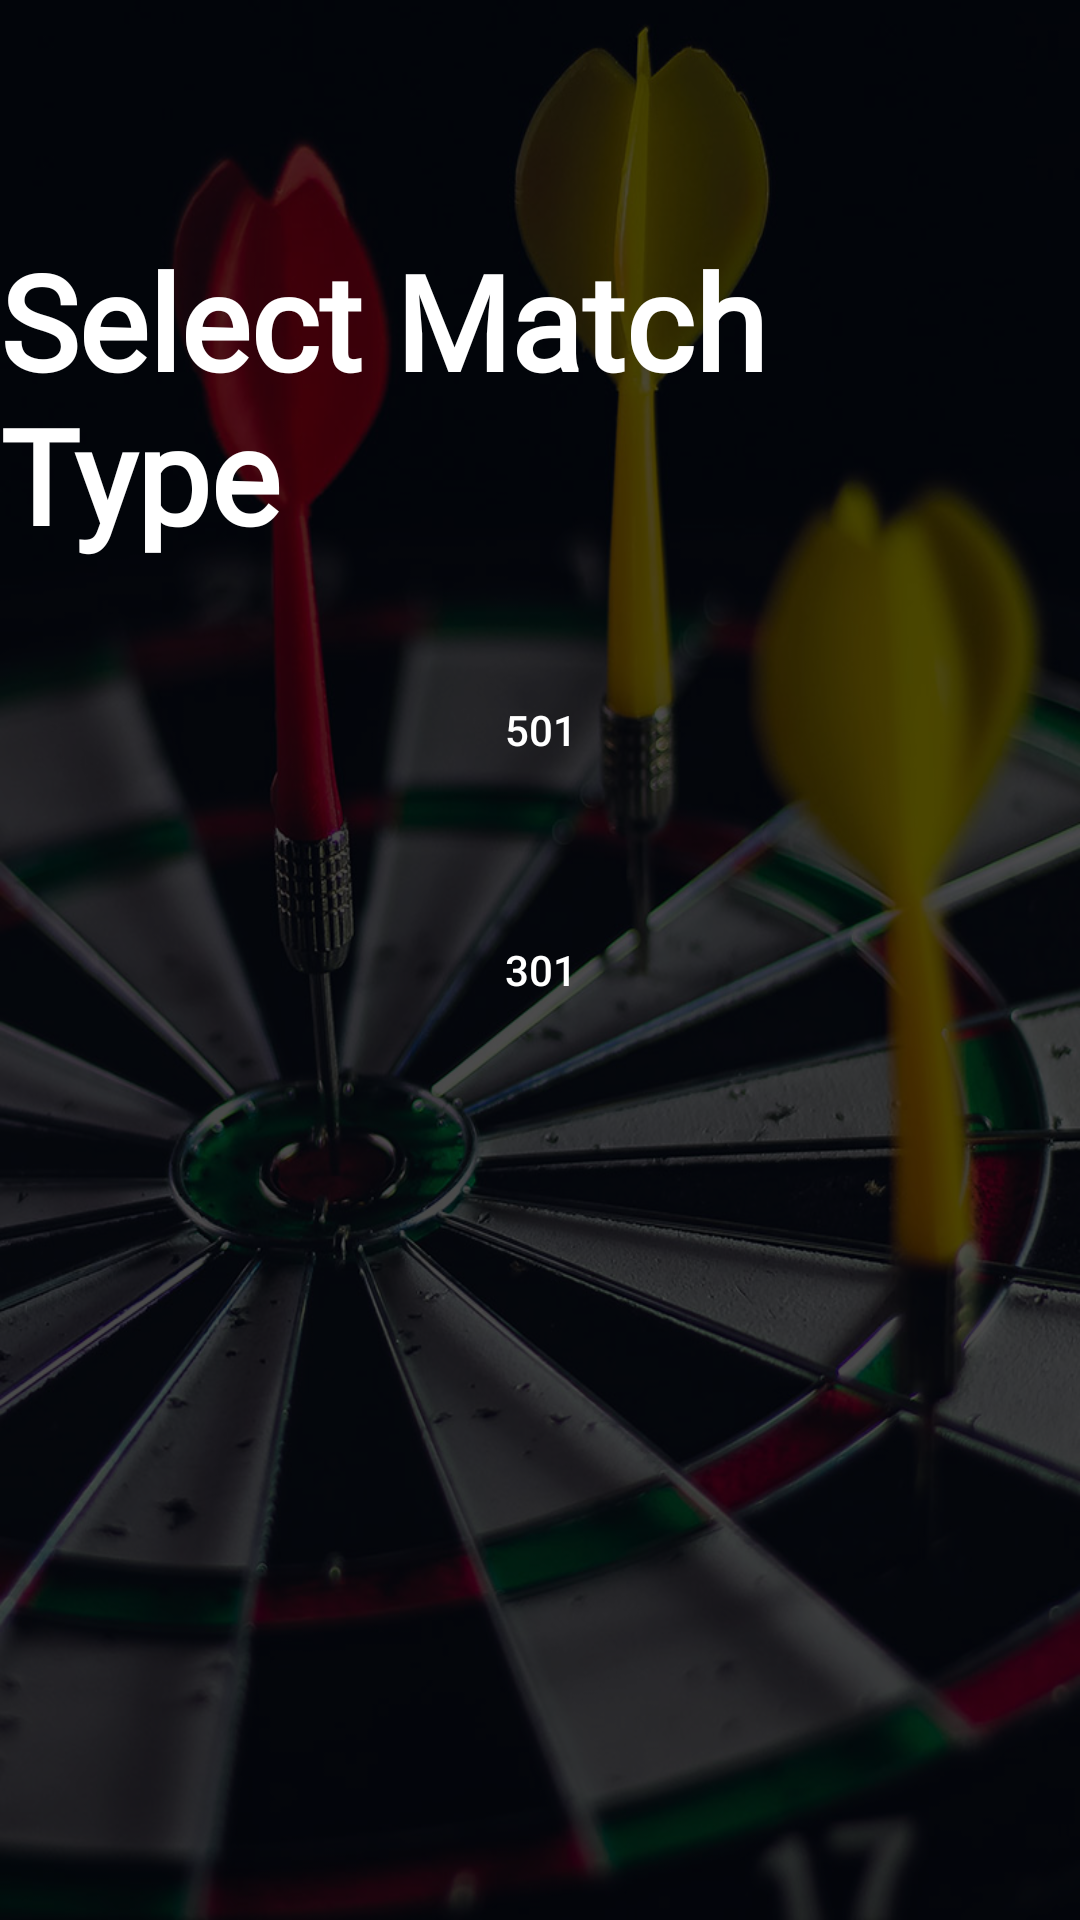

Android layout source for this screen:
<!-- AndroidManifest.xml: application theme Theme.DartsGlobal -->
<!-- res/layout/activity_match.xml -->
<?xml version="1.0" encoding="utf-8"?>
<androidx.constraintlayout.widget.ConstraintLayout xmlns:android="http://schemas.android.com/apk/res/android"
    xmlns:app="http://schemas.android.com/apk/res-auto"
    xmlns:tools="http://schemas.android.com/tools"
    android:layout_width="match_parent"
    android:layout_height="match_parent"
    android:background="@drawable/bg"
    tools:context=".Match">

    <View
        android:layout_width="match_parent"
        android:layout_height="match_parent"
        android:background="#B3000000" />

    <ScrollView
        android:layout_width="match_parent"
        android:layout_height="match_parent"
        android:fillViewport="true"
        tools:layout_editor_absoluteX="-16dp"
        tools:layout_editor_absoluteY="0dp">

        <androidx.constraintlayout.widget.ConstraintLayout
            android:layout_width="match_parent"
            android:layout_height="match_parent">

            <TextView
                android:id="@+id/textView"
                android:layout_width="wrap_content"
                android:layout_height="wrap_content"
                android:fontFamily="@font/anton"
                android:text="Select Match Type"
                android:textColor="@color/white"
                android:textSize="44sp"
                android:textStyle="bold"
                app:layout_constraintBottom_toBottomOf="parent"
                app:layout_constraintEnd_toEndOf="parent"
                app:layout_constraintHorizontal_bias="0.5"
                app:layout_constraintStart_toStartOf="parent"
                app:layout_constraintTop_toTopOf="parent"
                app:layout_constraintVertical_bias="0.146" />

            <Button
                android:id="@+id/button501"
                android:layout_width="363dp"
                android:layout_height="wrap_content"
                android:layout_marginTop="32dp"
                android:background="@drawable/input_background"
                android:text="501"
                android:textColor="@color/white"
                app:layout_constraintEnd_toEndOf="parent"
                app:layout_constraintHorizontal_bias="0.5"
                app:layout_constraintStart_toStartOf="parent"
                app:layout_constraintTop_toBottomOf="@+id/textView" />

            <Button
                android:id="@+id/button301"
                android:layout_width="363dp"
                android:layout_height="wrap_content"
                android:layout_marginTop="32dp"
                android:background="@drawable/input_background"
                android:text="301"
                android:textColor="@color/white"
                app:layout_constraintEnd_toEndOf="parent"
                app:layout_constraintHorizontal_bias="0.5"
                app:layout_constraintStart_toStartOf="parent"
                app:layout_constraintTop_toBottomOf="@+id/button501" />


        </androidx.constraintlayout.widget.ConstraintLayout>


    </ScrollView>

</androidx.constraintlayout.widget.ConstraintLayout>
<!-- resources referenced by this layout -->
<resources>
  <color name="white">#FFFFFFFF</color>
  <!-- drawable bg: jpg bitmap (drawable, 159720 bytes) -->
  <style name="Theme.DartsGlobal" parent="Theme.Design.Light.NoActionBar">
          
          <item name="colorPrimary">@color/purple_500</item>
          <item name="colorPrimaryVariant">@color/purple_700</item>
          <item name="colorOnPrimary">@color/white</item>
          
          <item name="colorSecondary">@color/teal_200</item>
          <item name="colorSecondaryVariant">@color/teal_700</item>
          <item name="colorOnSecondary">@color/black</item>
          
          <item name="android:statusBarColor" tools:targetApi="l">?attr/colorPrimaryVariant</item>
          
      </style>
  <color name="purple_500">#000000</color>
  <color name="purple_700">#373639</color>
  <color name="teal_200">#FF03DAC5</color>
  <color name="teal_700">#FF018786</color>
  <color name="black">#FF000000</color>
</resources>
